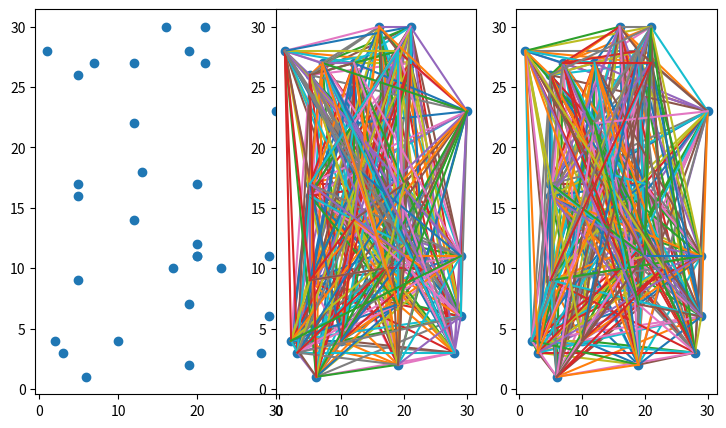

Reproduce this figure in Python.
import random, math
import matplotlib.pyplot as plt

'''
# проверка связности двух узлов
def has_path(graph, start, end, visited):
    if start == end:
        return True
    visited[start] = True
    for neighbor in graph[start]:
        if not visited[neighbor]:
            if has_path(graph, neighbor, end, visited):
                return True
    return False
    
# проверка связности каждого узла с каждым
def full_connectivity(points, connections):
    graph = {}
    for point in points:
        graph[point] = []
    for connection in connections:
        a, b = connection
        graph[a].append(b)
        graph[b].append(a)
    possible_paths = True
    for point1 in points:
        for point2 in points:
            if point1 != point2:
                visited = {point: False for point in points}
                if not has_path(graph, point1, point2, visited):
                    possible_paths = False
                    break
    return possible_paths

# случайная инициализация связей
def init_random_connections(points):
    connections = []
    while not full_connectivity(points, connections):
        f_point_index = random.randint(0, len(points) - 1)
        s_point_index = f_point_index
        while s_point_index == f_point_index:
            s_point_index = random.randint(0, len(points) - 1)
        f_point = points[f_point_index]
        s_point = points[s_point_index]
        connections.append((f_point, s_point))
    for i in connections:
        tmp_connections = connections.copy()
        tmp_connections.remove(i)
        if full_connectivity(points, tmp_connections):
            connections = tmp_connections
    return connections

# удаление одной случайной связи и добавление случайной новой при условии сохранения связности
def iter_random_connections(points, connections):
    i = random.randint(0, len(connections) - 1)
    point1 = connections[i][0]
    point2 = connections[i][1]
    tmp_connections = connections.copy()
    tmp_connections.remove(connections[i])
    while True:
        f_point_index = random.randint(0, len(points) - 1)
        s_point_index = f_point_index
        while s_point_index == f_point_index:
            s_point_index = random.randint(0, len(points) - 1)
        f_point = points[f_point_index]
        s_point = points[s_point_index]
        graph = {}
        for point in points:
            graph[point] = []
        for connection in tmp_connections + [(f_point, s_point)]:
            a, b = connection
            graph[a].append(b)
            graph[b].append(a)
        visited = {point: False for point in points}
        if has_path(graph, point1, point2, visited):
            tmp_connections.append((f_point, s_point))
            break
    return tmp_connections
'''

def check_connectivity(points, connections):
    graph = {}
    for p1, p2 in connections:
        if p1 not in graph:
            graph[p1] = []
        graph[p1].append(p2)
        if p2 not in graph:
            graph[p2] = []
        graph[p2].append(p1)
    visited = set()
    def dfs(node):
        visited.add(node)
        if node in graph:
            for neighbor in graph[node]:
                if neighbor not in visited:
                    dfs(neighbor)
    dfs(points[0])
    return len(visited) == len(points)

# случайная инициализация связей
def init_random_connections(points):
    connections = []
    for i in range(len(points)):
        for j in range(i + 1, len(points)):
            connections.append((points[i], points[j]))
    random.shuffle(connections)
    for i in connections:
        tmp_connections = connections.copy()
        tmp_connections.remove(i)
        if check_connectivity(points, tmp_connections):
            connections = tmp_connections
    return connections


# отобразить график
def show_conncetions(connections):
    plt.scatter(x, y)
    for i in connections:
        plt.plot([i[0][0], i[1][0]], [i[0][1], i[1][1]])

# метрика, длина всех проводов
def len_of_wire(connections):
    len_ = 0
    for i in connections:
        len_ += ((i[1][0] - i[0][0])**2 + (i[1][1] - i[0][1])**2) ** 0.5
    return len_


def connections_encoding(points, connections):
    code = ''
    all_possible_connections = []
    for i in range(len(points)):
        for j in range(i + 1, len(points)):
            all_possible_connections.append((points[i], points[j]))
    for connection in all_possible_connections:
        if connection in connections or connection[::-1] in connections:
            code += '1'
        else:
            code += '0'
    return code


def connections_decoding(points, code):
    connections = []
    all_possible_connections = []
    for i in range(len(points)):
        for j in range(i + 1, len(points)):
            all_possible_connections.append((points[i], points[j]))
    for i in range(len(code)):
        if code[i] == '1':
            connections.append(all_possible_connections[i])
    return connections

# на выходе не всегда решение, мб накрутить проверок
def crossing(code1, code2):
    #code3, code4 = '', ''
    #while code3.count('1') != code1.count('1') and code4.count('1') != code2.count('1'):1
    i = random.randint(0, len(code1))
    return code1[:9] + code2[9:], code2[:9] + code1[9:]
    #return code3, code4

'''
def code_full_connectivity(code, points):
    connections = connections_decoding(points, code)
    points_in_connections = [i[0] for i in connections] + [i[1] for i in connections]
    return points == list(set(points_in_connections))
    #res = []
    #for i in range(num - 1, 0, -1):
    #    res.append(code[:i])
    #    code = code[i:]
    #print(res)
   ''' 


# инициализация параметров алгоритма
population_size = 2**7
# number_of_genes
# individual


# инициализация расположения оборудования и первая итерация соединения
num_of_routers = 30
size_of_map = 30
x = [random.randint(1, size_of_map) for _ in range(num_of_routers)]
y = [random.randint(1, size_of_map) for _ in range(num_of_routers)]
points = [(i, j) for i, j in zip(x, y)]

# отображение расположения оборудования
plt.figure(figsize=(15, 5))
plt.subplot(1, 4, 1)
plt.scatter(x, y)

# формирование начальной популяции
population = []
'''
s = (len(points) * len(points) - len(points)) // 2
r = num_of_routers - 1
random_code = '1' * r + '0' * (s - r)
while len(population) != population_size:
    random_code = list(random_code)
    random.shuffle(random_code)
    random_code = ''.join(random_code)
    if code_full_connectivity(random_code, points):
        print('a')
        population.append(connections_decoding(points, random_code))'''

population = [init_random_connections(points) for _ in range(population_size)]
individuals_grades = [len_of_wire(i) for i in population]
probabilities = [individuals_grade / sum(individuals_grades) for individuals_grade in individuals_grades]

#print(population)
#print(probabilities)


# отображение первого потомка
connections_1 = init_random_connections(points)
print(c1:=connections_encoding(points, connections_1))

plt.subplot(1, 5, 2)
show_conncetions(connections_1)

# отображение второго потомка
connections_2 = init_random_connections(points)
print(c2:=connections_encoding(points, connections_2))

plt.subplot(1, 5, 3)
show_conncetions(connections_2)
plt.show()
'''
# скрещивание потомка

c3, c4 = crossing(c1, c2)
print(c3)
print(c4)
connections_3, connections_4 = connections_decoding(points, c3), connections_decoding(points, c4)

plt.subplot(1, 5, 4)
show_conncetions(connections_3)

plt.subplot(1, 5, 5)
show_conncetions(connections_4)

print(full_connectivity(points, connections_3), full_connectivity(points, connections_4))

plt.show()


'''